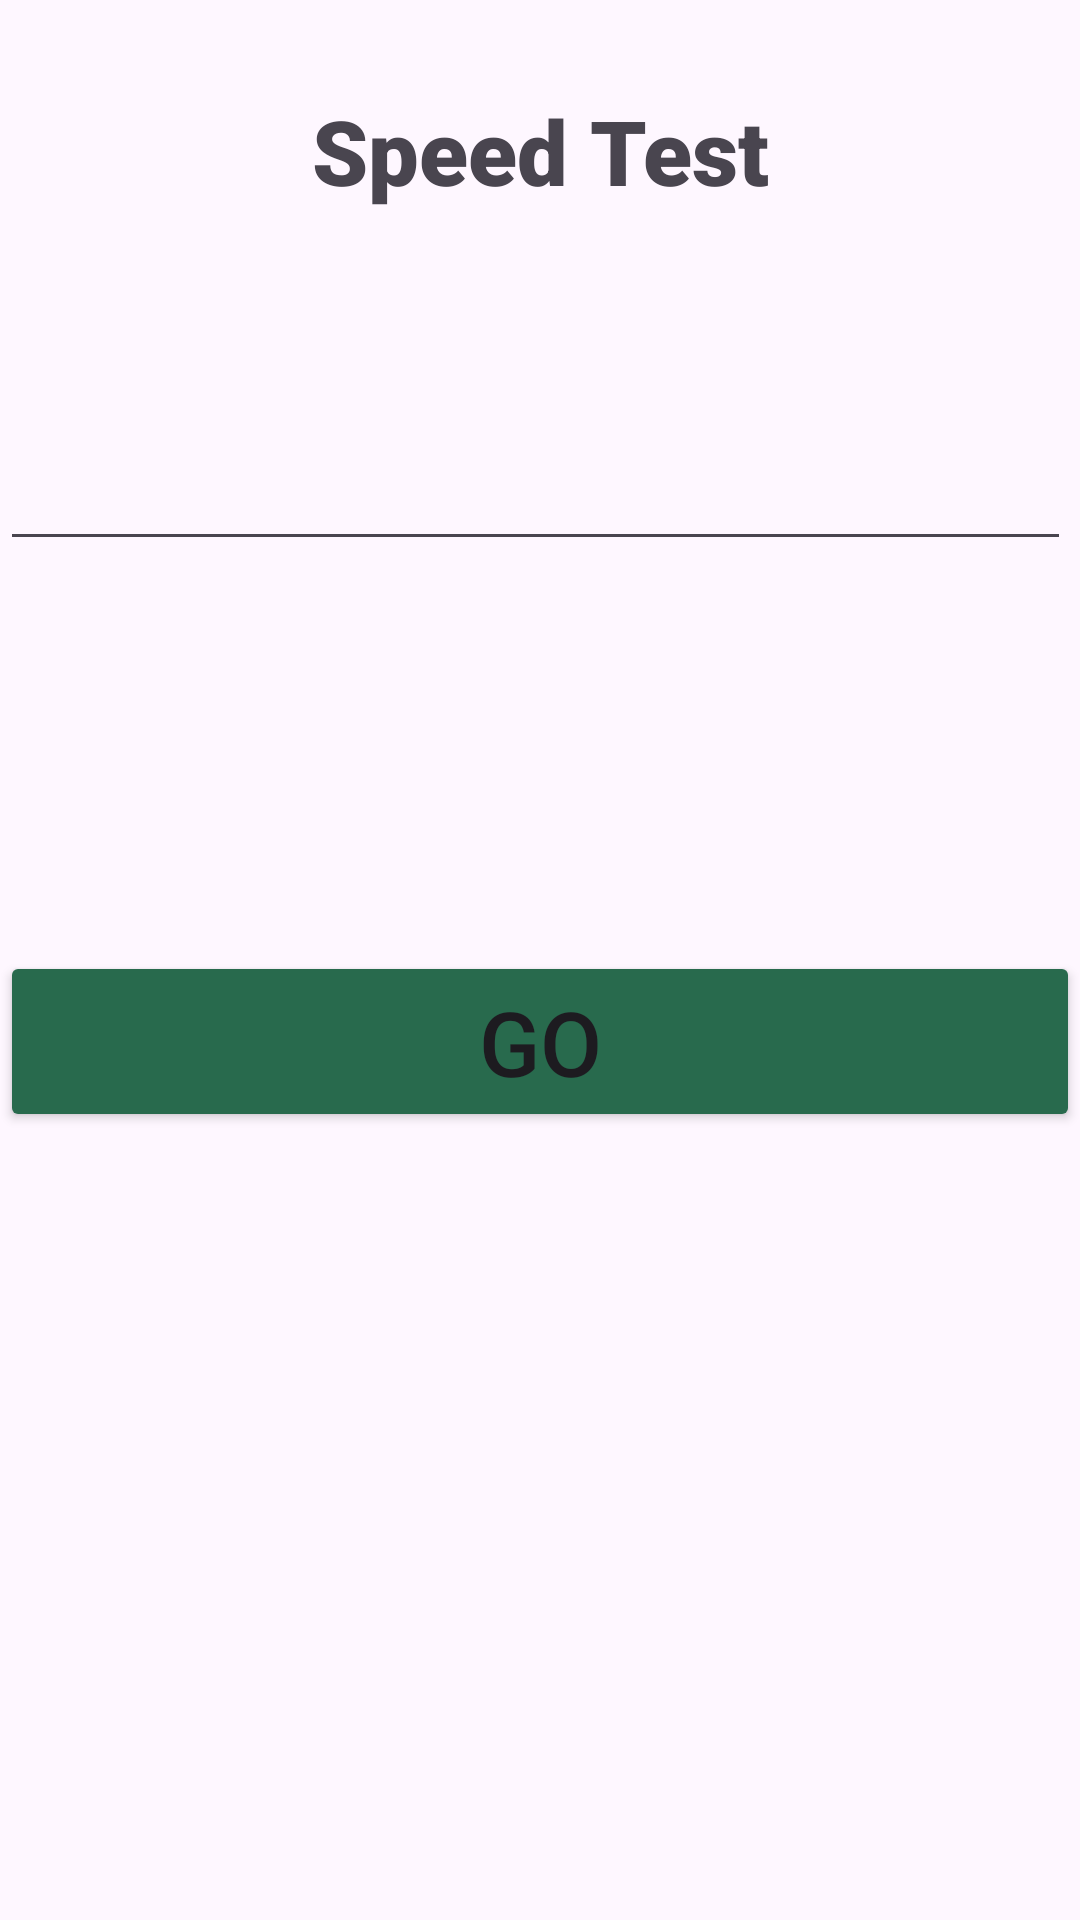

Layout XML and referenced resources for this Android screen:
<!-- AndroidManifest.xml: application theme Theme.ApplicationMobileTps -->
<!-- res/layout/activity_tp6.xml -->
<?xml version="1.0" encoding="utf-8"?>
<RelativeLayout xmlns:android="http://schemas.android.com/apk/res/android"
    xmlns:app="http://schemas.android.com/apk/res-auto"
    xmlns:tools="http://schemas.android.com/tools"
    android:layout_width="match_parent"
    android:layout_height="match_parent"
    tools:context=".Tp1">
    <TextView
        android:layout_width="match_parent"
        android:layout_height="wrap_content"
        android:layout_alignParentTop="true"
        android:layout_alignParentEnd="true"
        android:text="Speed Test"
        android:textSize="30dp"
        android:fontFamily="sans-serif-black"
        android:gravity="center"
        android:layout_marginTop="30dp"
        />

    <EditText
        android:id="@+id/speedtest"
        android:layout_width="match_parent"
        android:layout_height="70dp"
        android:layout_alignParentTop="true"
        android:layout_alignParentEnd="true"
        android:layout_centerInParent="true"
        android:layout_marginTop="117dp"
        android:layout_marginEnd="3dp"
        android:inputType="text"
        android:minHeight="48dp" />


    <Button
        android:id="@+id/test"
        android:layout_width="match_parent"
        android:layout_height="wrap_content"
        android:layout_below="@+id/speedtest"
        android:layout_alignParentEnd="true"
        android:layout_marginTop="130dp"
        android:layout_marginEnd="0dp"
        android:backgroundTint="@color/green"
        android:text="Go"
        android:textSize="30dp" />

</RelativeLayout>
<!-- resources referenced by this layout -->
<resources>
  <color name="green">#286A4D</color>
  <style name="Theme.ApplicationMobileTps" parent="Base.Theme.ApplicationMobileTps" />
  <style name="Base.Theme.ApplicationMobileTps" parent="Theme.Material3.DayNight.NoActionBar">
          
          
      </style>
</resources>
